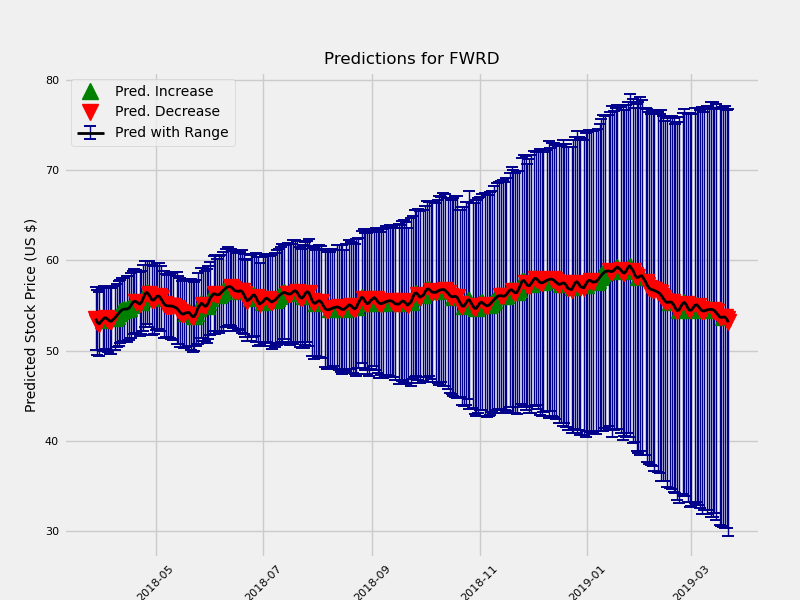

The table this chart was drawn from, first rows:
	Date	estimate	change	upper	lower
1	2018-03-28	53.53	-0.3838	55.25	51.78
2	2018-03-29	53.13	-0.4006	54.98	51.39
3	2018-03-30	52.98	-0.1552	54.77	51.24
5	2018-04-01	53.43	0.4577	55.2	51.72
6	2018-04-02	53.64	0.2069	55.45	51.92
7	2018-04-03	53.62	-0.01667	55.31	51.88
8	2018-04-04	53.45	-0.1762	55.12	51.57
9	2018-04-05	53.29	-0.1625	55.18	51.52
10	2018-04-06	53.27	-0.01462	55.11	51.49
12	2018-04-08	53.65	0.379	55.34	51.81
13	2018-04-09	53.9	0.2467	55.59	52.11
14	2018-04-10	54.13	0.2344	55.9	52.28
15	2018-04-11	54.35	0.2167	56.1	52.57
16	2018-04-12	54.52	0.1718	56.24	52.72
17	2018-04-13	54.61	0.08645	56.45	52.96
19	2018-04-15	54.62	0.01238	56.38	52.77
20	2018-04-16	54.74	0.1206	56.48	52.92
21	2018-04-17	55.01	0.2668	56.86	53.25
22	2018-04-18	55.31	0.3077	57.1	53.61
23	2018-04-19	55.49	0.172	57.28	53.67
24	2018-04-20	55.43	-0.05716	57.15	53.68
26	2018-04-22	55.15	-0.2756	56.94	53.37
27	2018-04-23	55.35	0.2013	57.09	53.57
28	2018-04-24	55.81	0.4551	57.68	54.02
29	2018-04-25	56.27	0.4593	58.03	54.43
30	2018-04-26	56.45	0.1845	58.14	54.68
31	2018-04-27	56.27	-0.1793	58.1	54.5
33	2018-04-29	55.62	-0.6505	57.54	53.68
34	2018-04-30	55.62	-0.001387	57.52	53.79
35	2018-05-01	55.84	0.2161	57.6	54.04
36	2018-05-02	56.04	0.2055	57.87	54.22
37	2018-05-03	56.03	-0.009167	57.81	54.18
38	2018-05-04	55.78	-0.253	57.63	53.99
40	2018-05-06	55.13	-0.6482	56.98	53.28
41	2018-05-07	54.99	-0.1425	56.74	53.26
42	2018-05-08	54.96	-0.03209	56.69	53.27
43	2018-05-09	54.96	-0.001389	56.88	53.3
44	2018-05-10	54.94	-0.01673	56.8	53.17
45	2018-05-11	54.9	-0.03712	56.81	53.04
47	2018-05-13	54.71	-0.1956	56.57	52.59
48	2018-05-14	54.49	-0.2144	56.42	52.64
49	2018-05-15	54.24	-0.2506	56.14	52.31
50	2018-05-16	54.07	-0.1734	55.93	52.24
51	2018-05-17	54.06	-0.006912	55.83	52.1
52	2018-05-18	54.19	0.1273	56.03	52.29
54	2018-05-20	54.23	0.04333	55.98	52.28
55	2018-05-21	54	-0.2369	55.94	51.99
56	2018-05-22	53.77	-0.2242	55.8	51.9
57	2018-05-23	53.8	0.02609	55.61	51.76
58	2018-05-24	54.16	0.365	56.02	52.34
59	2018-05-25	54.71	0.5482	56.59	52.66
61	2018-05-27	55.26	0.5528	57.26	53.36
62	2018-05-28	55.1	-0.1589	57.18	53.12
63	2018-05-29	54.92	-0.1801	56.8	52.94
64	2018-05-30	54.98	0.05682	57.08	52.97
65	2018-05-31	55.34	0.3549	57.23	53.15
66	2018-06-01	55.82	0.4854	57.91	53.88
68	2018-06-03	56.31	0.4928	58.4	54.25
69	2018-06-04	56.25	-0.06304	58.44	54.08
70	2018-06-05	56.17	-0.07815	58.09	54.06
... 249 more rows
